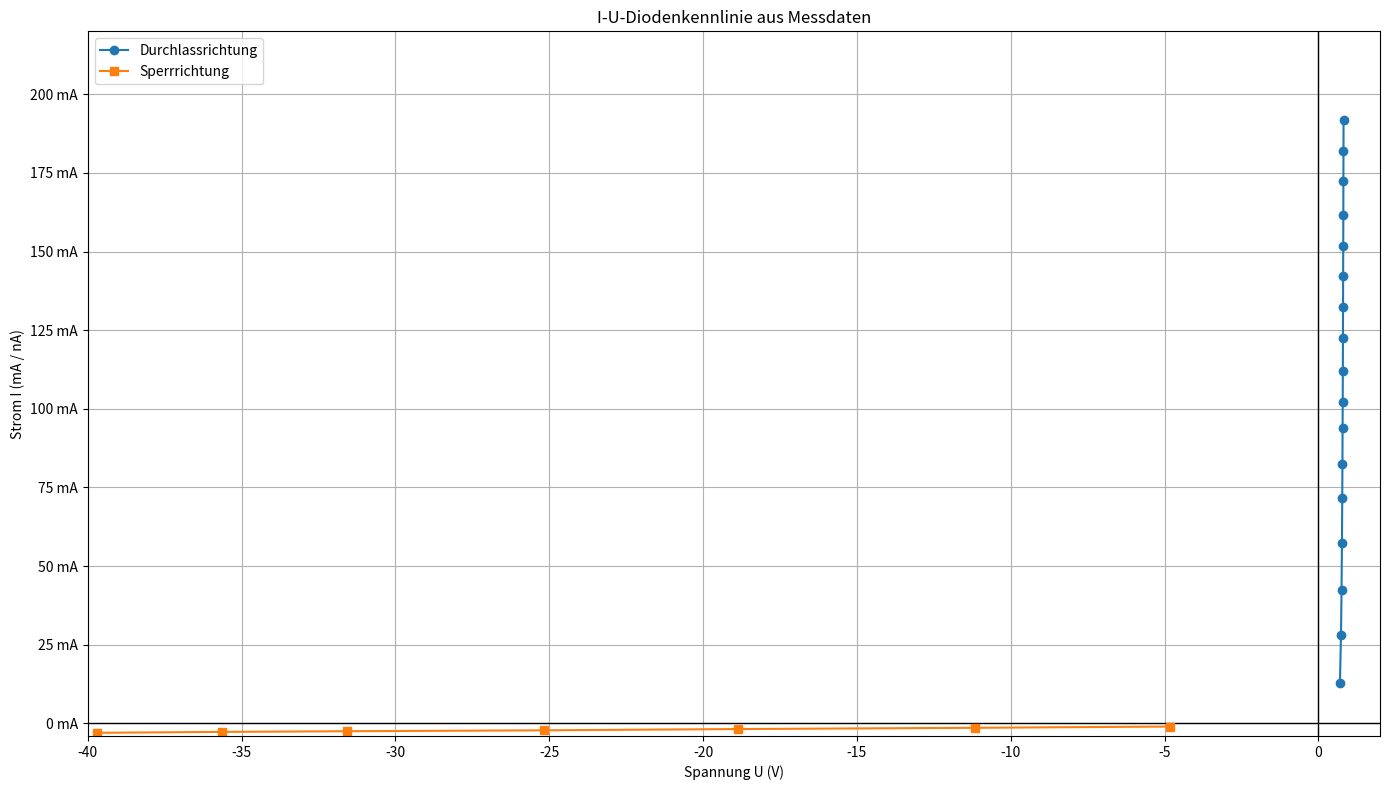

The script that saved this image:
import numpy as np
import matplotlib.pyplot as plt
import matplotlib.ticker as ticker

# -------------------------------------------------------
# Messdaten
# -------------------------------------------------------

# Forward (Durchlass)
I_forward = np.array([12.95, 28.0, 42.52, 57.29, 71.7, 82.4, 93.8, 102.2,
                      111.9, 122.5, 132.3, 142.1, 151.9, 161.6, 172.3, 181.8, 191.9])  # mA
U_forward = np.array([0.698, 0.732, 0.750, 0.763, 0.773, 0.779, 0.784, 0.788,
                      0.792, 0.796, 0.799, 0.802, 0.805, 0.808, 0.810, 0.813, 0.815])  # V

# Reverse (Sperrrichtung)
U_reverse = np.array([4.813, 11.16, 18.86, 25.16, 31.59, 35.65, 39.71])  # V
I_reverse = np.array([0.001, 0.0014, 0.0018, 0.0022, 0.0025, 0.0027, 0.003])  # µA


# -------------------------------------------------------
# Formatter (wie im Beispiel)
# -------------------------------------------------------

def diode_ytick_formatter(value, pos):
    if value >= 0:
        return f"{value:.0f} mA"
    else:
        # Umrechnung nA = µA * 1000
        nA = -value * 1000
        return f"-{nA:.0f} nA"
    

    
formatter = ticker.FuncFormatter(diode_ytick_formatter)


# -------------------------------------------------------
# Plot Setup
# -------------------------------------------------------

figure = plt.figure(1, (14, 8))
axe = plt.subplot(111)

axe.set_title("I-U-Diodenkennlinie aus Messdaten")
axe.set_xlabel("Spannung U (V)")
axe.set_ylabel("Strom I (mA / nA)")

axe.grid(True)

# Achsen wie im Beispiel
axe.axhline(0, color='black', linewidth=1)
axe.axvline(0, color='black', linewidth=1)

# Schattierte Bereiche
#axe.axvspan(-40, 0, facecolor='green', alpha=0.15)
#axe.axvspan(0, 0.7, facecolor='blue', alpha=0.10)
#axe.axvspan(0.7, 2, facecolor='blue', alpha=0.20)

# Bereichslimits
axe.set_xlim(-40, 2)
axe.set_ylim(-4, 220)  # mA oben, nA umgerechnet unten


axe.plot(U_forward, I_forward, 'o-', label="Durchlassrichtung")

I_rev_plot = -I_reverse * 1000    # µA → nA, dann negativ
U_rev_plot = -U_reverse

axe.plot(U_rev_plot, I_rev_plot, 's-', label="Sperrrichtung")

axe.yaxis.set_major_formatter(formatter)

axe.legend()
plt.tight_layout()
plt.show()